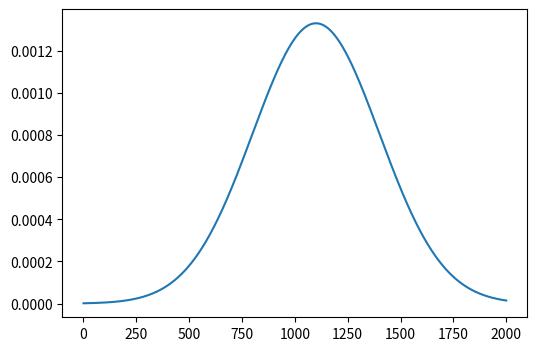

Generate this figure with matplotlib:
#normal distribution
import numpy as np 
import scipy as sp 
from scipy import stats 
import matplotlib.pyplot as plt  
x_data = np.arange(0, 2000,0.01) 
y_data = stats.norm.pdf(x_data, 1100,300) 
plt.figure(figsize=(6, 4))
plt.plot(x_data, y_data)
